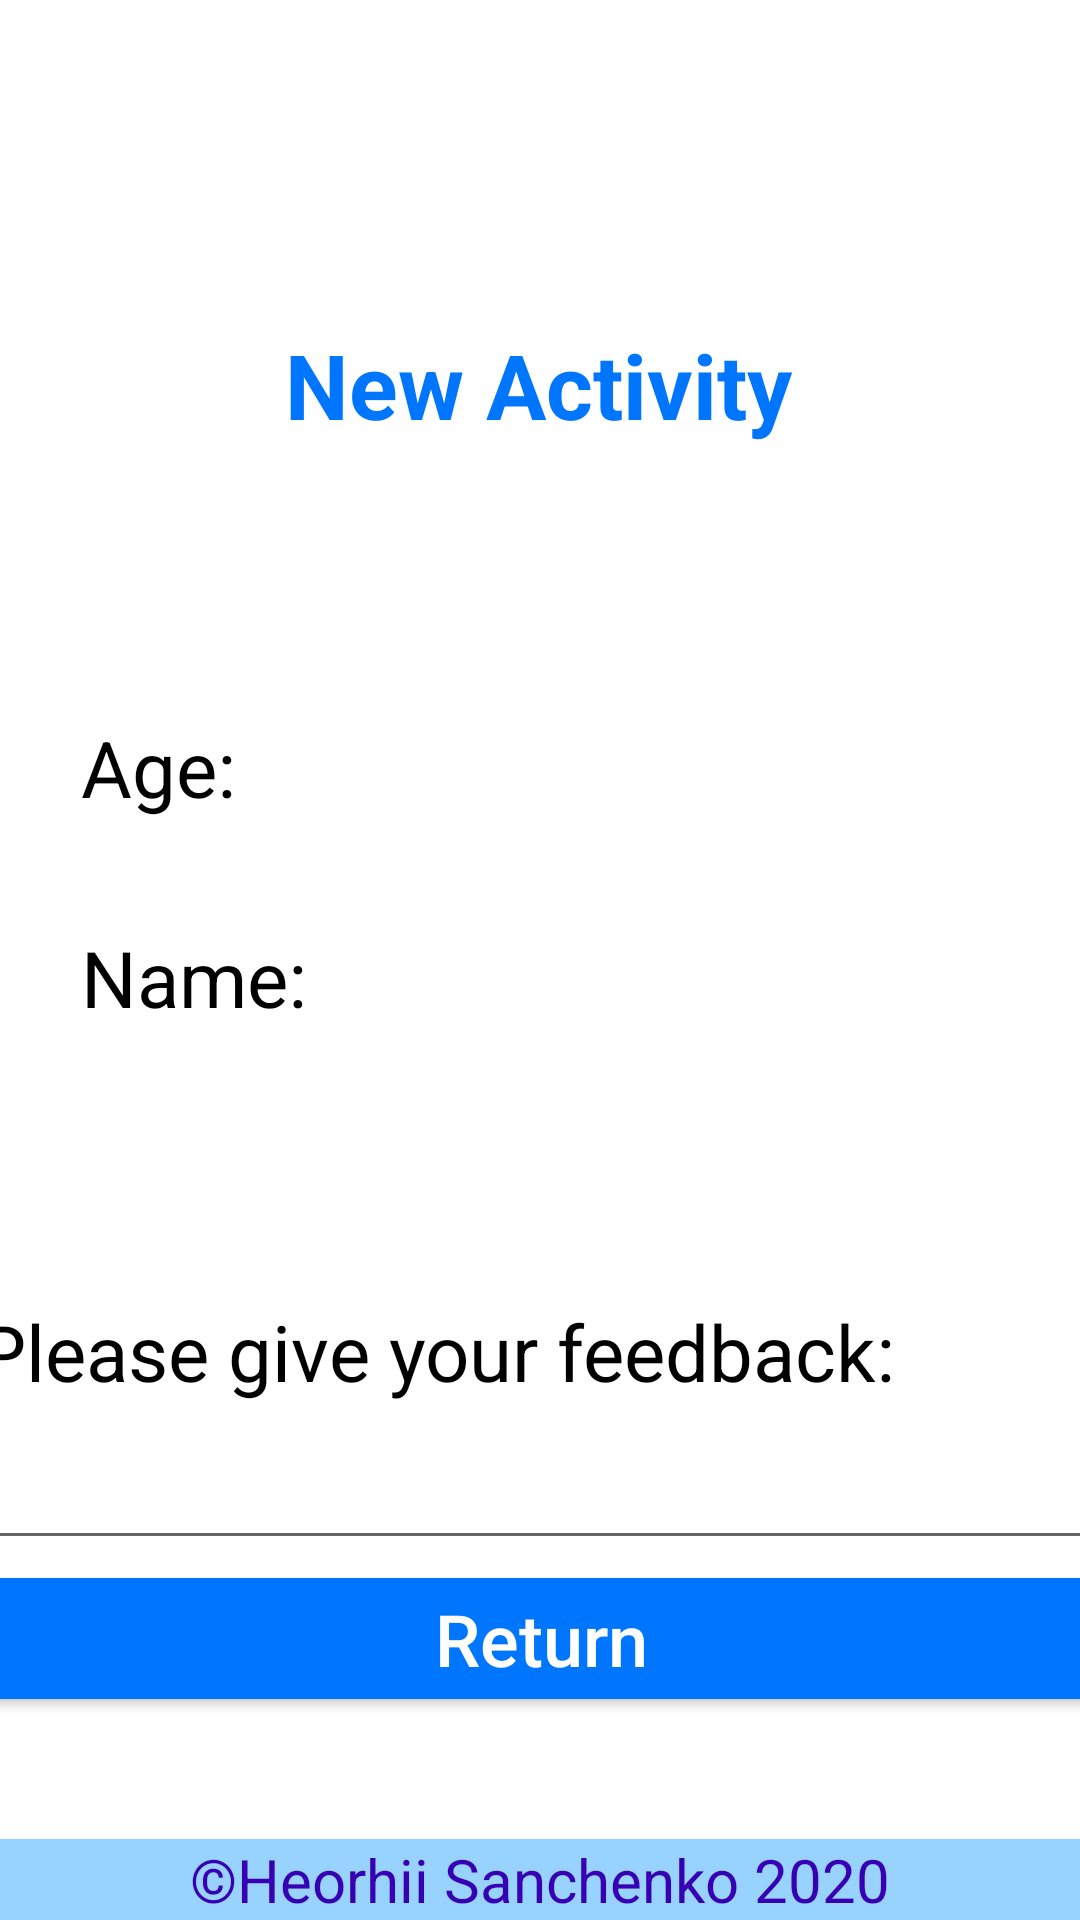

Produce the Android XML layout that renders to this screen, including the resource entries it uses.
<!-- AndroidManifest.xml: application theme Theme.MyApplication -->
<!-- res/layout/second_activity.xml -->
<?xml version="1.0" encoding="utf-8"?>
<androidx.constraintlayout.widget.ConstraintLayout xmlns:android="http://schemas.android.com/apk/res/android"
    xmlns:app="http://schemas.android.com/apk/res-auto"
    xmlns:tools="http://schemas.android.com/tools"
    android:layout_width="match_parent"
    android:layout_height="match_parent">

    <TextView
        android:id="@+id/copyright2"
        android:layout_width="match_parent"
        android:layout_height="wrap_content"
        android:background="@color/light_blue"
        android:text="@string/copyright"
        android:textAlignment="center"
        android:textColor="@color/purple_700"
        android:textSize="20sp"
        app:layout_constraintBottom_toBottomOf="parent"
        app:layout_constraintEnd_toEndOf="parent"
        app:layout_constraintStart_toStartOf="parent" />

    <TextView
        android:id="@+id/textView"
        android:layout_width="wrap_content"
        android:layout_height="wrap_content"
        android:layout_marginTop="108dp"
        android:text="@string/new_activity_text"
        android:textStyle="bold"
        android:textSize="30sp"
        android:textColor="@color/blue"
        app:layout_constraintEnd_toEndOf="parent"
        app:layout_constraintHorizontal_bias="0.498"
        app:layout_constraintStart_toStartOf="parent"
        app:layout_constraintTop_toTopOf="parent"
        tools:ignore="MissingConstraints" />

    <LinearLayout
        android:id="@+id/linearLayout"
        android:layout_width="306dp"
        android:layout_height="154dp"
        android:orientation="vertical"
        app:layout_constraintBottom_toTopOf="@+id/copyright2"
        app:layout_constraintEnd_toEndOf="parent"
        app:layout_constraintStart_toStartOf="parent"
        app:layout_constraintTop_toBottomOf="@+id/textView"
        app:layout_constraintVertical_bias="0.29">

        <TextView
            android:id="@+id/textView6"
            android:layout_width="match_parent"
            android:layout_height="wrap_content"
            android:text="@string/age"
            android:textColor="@color/black"
            android:textSize="26sp" />

        <TextView
            android:id="@+id/ageValue"
            android:layout_width="match_parent"
            android:layout_height="wrap_content"
            android:text="@string/age_value"
            android:textSize="26sp" />

        <TextView
            android:id="@+id/textView8"
            android:layout_width="match_parent"
            android:layout_height="wrap_content"
            android:text="@string/name"
            android:textColor="@color/black"
            android:textSize="26sp" />

        <TextView
            android:id="@+id/nameValue"
            android:layout_width="match_parent"
            android:layout_height="wrap_content"
            android:text="@string/name_value"
            android:textSize="26sp" />
    </LinearLayout>

    <LinearLayout
        android:layout_width="376dp"
        android:layout_height="wrap_content"
        android:orientation="vertical"
        app:layout_constraintBottom_toTopOf="@+id/copyright2"
        app:layout_constraintEnd_toEndOf="parent"
        app:layout_constraintStart_toStartOf="parent"
        app:layout_constraintTop_toBottomOf="@+id/linearLayout">

        <TextView
            android:id="@+id/textView2"
            android:layout_width="match_parent"
            android:layout_height="wrap_content"
            android:textSize="26sp"
            android:textColor="@color/black"
            android:text="@string/feedback" />

        <EditText
            android:id="@+id/feedback"
            android:layout_width="match_parent"
            android:layout_height="wrap_content"
            android:ems="10"
            android:inputType="textPersonName"
            android:textSize="26sp"
            android:text="" />

        <Button
            android:id="@+id/button2"
            android:layout_width="match_parent"
            android:layout_height="wrap_content"
            android:onClick="returnToMain"
            android:backgroundTint="@color/blue"
            android:textAllCaps="false"
            android:textSize="24sp"
            android:textColor="@color/white"
            android:text="@string/return_button" />
    </LinearLayout>
</androidx.constraintlayout.widget.ConstraintLayout>
<!-- resources referenced by this layout -->
<resources>
  <color name="black">#FF000000</color>
  <color name="blue">#0076FF</color>
  <color name="light_blue">#98D2FF</color>
  <color name="purple_700">#FF3700B3</color>
  <color name="white">#FFFFFFFF</color>
  <string name="age">Age:</string>
  <string name="age_value" />
  <string name="copyright">©Heorhii Sanchenko 2020</string>
  <string name="feedback">Please give your feedback:</string>
  <string name="name">Name:</string>
  <string name="name_value" />
  <string name="new_activity_text">New Activity</string>
  <string name="return_button">Return</string>
  <style name="Theme.MyApplication" parent="Theme.MaterialComponents.DayNight.DarkActionBar">
          
          <item name="colorPrimary">@color/blue</item>
          <item name="colorPrimaryVariant">@color/dark_blue</item>
          <item name="colorOnPrimary">@color/white</item>
          
          <item name="colorSecondary">@color/teal_200</item>
          <item name="colorSecondaryVariant">@color/teal_700</item>
          <item name="colorOnSecondary">@color/black</item>
          
          <item name="android:statusBarColor" tools:targetApi="l">?attr/colorPrimaryVariant</item>
          
      </style>
  <color name="dark_blue">#0037C3</color>
  <color name="teal_200">#FF03DAC5</color>
  <color name="teal_700">#FF018786</color>
</resources>
